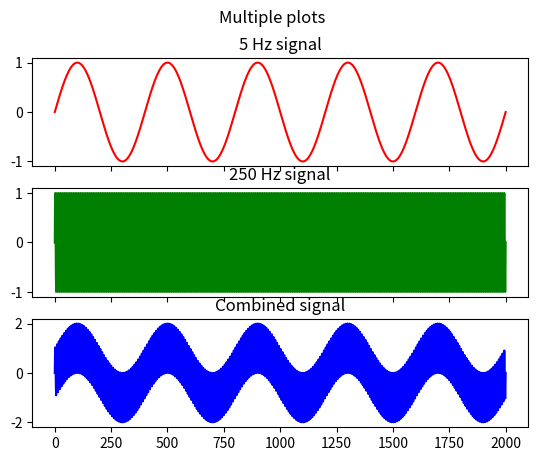

Reproduce this figure in Python.
from matplotlib import pyplot as plt
from scipy import signal
import numpy as np

t = np.linspace(0, 1.0, 2001)    #Generate 2001 points between 0 and 1

sig_5hz = np.sin(2*np.pi*5*t)
sig_250hz = np.sin(2*np.pi*250*t)
sig_5hz_250hz = sig_5hz + sig_250hz

signal_mean = np.mean(sig_5hz_250hz)
signal_var = np.var(sig_5hz_250hz)
signal_std = np.std(sig_5hz_250hz)

print("The mean value from the signal combination is ", signal_mean)
print("The variance from the signal combination is ", signal_var)
print("The standard deviation from the signal combination is ", signal_std)

fig, ax = plt.subplots(3, sharex=True)

fig.suptitle("Multiple plots")
ax[0].plot(sig_5hz, color='r')
ax[0].set_title("5 Hz signal")

ax[1].plot(sig_250hz, color='g')
ax[1].set_title("250 Hz signal")

ax[2].plot(sig_5hz_250hz, color='b')
ax[2].set_title("Combined signal")
plt.show()